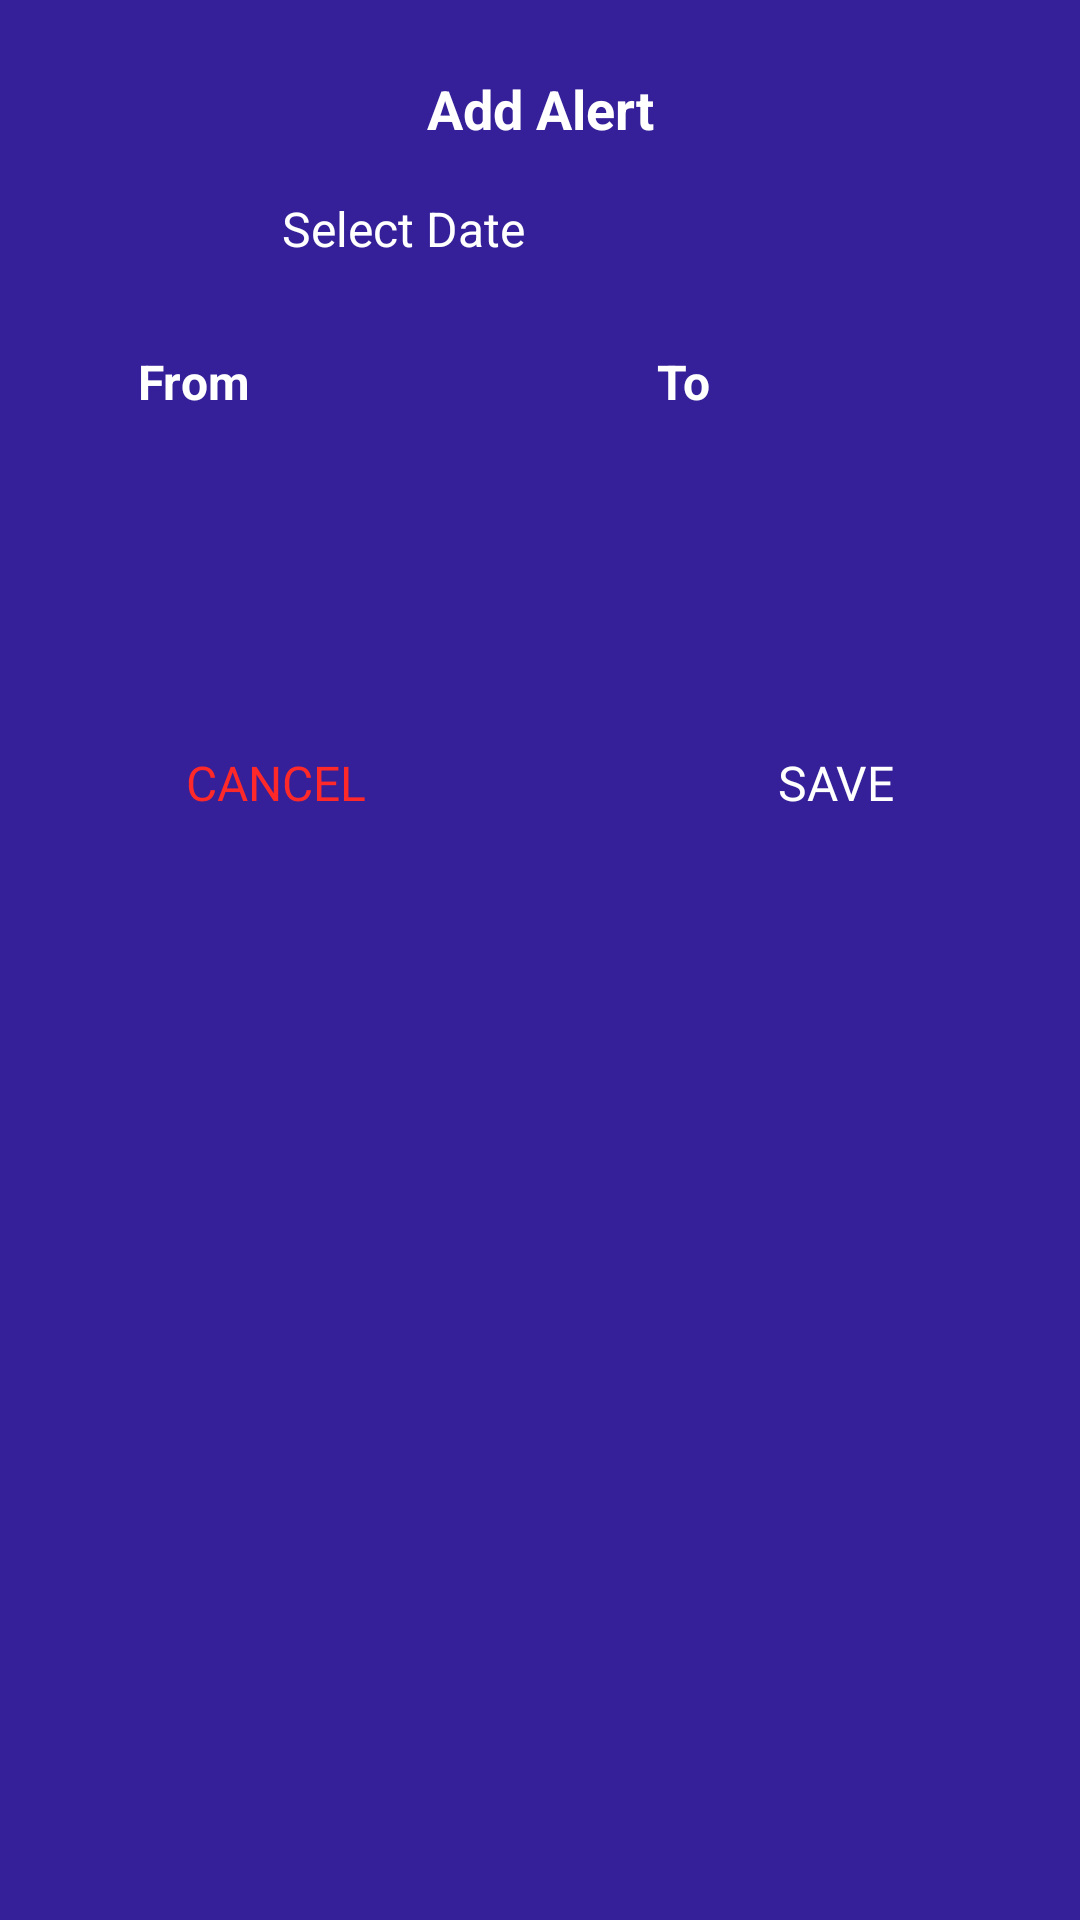

This screen was rendered from an Android layout file. Write that file and the resources it references.
<!-- AndroidManifest.xml: application theme Theme.WeatherForeCasts -->
<!-- res/layout/fragment_alert_dialog.xml -->
<?xml version="1.0" encoding="utf-8"?>
<androidx.constraintlayout.widget.ConstraintLayout xmlns:android="http://schemas.android.com/apk/res/android"
    xmlns:app="http://schemas.android.com/apk/res-auto"
    xmlns:tools="http://schemas.android.com/tools"
    android:layout_width="match_parent"
    android:layout_height="wrap_content"
    android:layout_gravity="center"
    android:background="@color/dialog_alert_color"
    android:paddingStart="30dp"
    android:paddingEnd="30dp"
    tools:context=".alertscreen.view.AlertDialogFragment"
    android:layoutDirection="locale">

    <androidx.constraintlayout.widget.ConstraintLayout
        android:layout_width="match_parent"
        android:layout_height="wrap_content"
        app:layout_constraintEnd_toEndOf="parent"
        app:layout_constraintStart_toStartOf="parent"
        app:layout_constraintTop_toTopOf="parent">

        <TextView
            android:id="@+id/txt_add_alert"
            android:layout_width="wrap_content"
            android:layout_height="wrap_content"
            android:layout_marginTop="24dp"
            android:gravity="center"
            android:text="Add Alert"
            android:textColor="@color/white"
            android:textSize="18sp"
            android:textStyle="bold"
            app:layout_constraintEnd_toEndOf="parent"
            app:layout_constraintStart_toStartOf="parent"
            app:layout_constraintTop_toTopOf="parent" />

        <ImageView
            android:id="@+id/img_calender"
            android:layout_width="36dp"
            android:layout_height="28dp"
            android:layout_marginStart="16dp"
            android:background="@drawable/ic_baseline_calendar_today_24"
            app:layout_constraintBottom_toBottomOf="@+id/txt_selectDate"
            app:layout_constraintStart_toStartOf="parent"
            app:layout_constraintTop_toTopOf="@+id/txt_selectDate"
            tools:src="@tools:sample/avatars" />

        <TextView
            android:id="@+id/txt_selectDate"
            android:layout_width="wrap_content"
            android:layout_height="wrap_content"
            android:layout_marginStart="12dp"
            android:layout_marginTop="16dp"
            android:minWidth="100dp"
            android:minHeight="24dp"
            android:gravity="center_vertical"
            android:text="Select Date"
            android:textColor="@color/white"
            android:textSize="16sp"
            app:layout_constraintStart_toEndOf="@+id/img_calender"
            app:layout_constraintTop_toBottomOf="@+id/txt_add_alert" />

        
        <androidx.constraintlayout.widget.Guideline
            android:id="@+id/guideline_center"
            android:layout_width="wrap_content"
            android:layout_height="wrap_content"
            android:orientation="vertical"
            app:layout_constraintGuide_percent="0.55" />

        
        <TextView
            android:id="@+id/txt_from"
            android:layout_width="wrap_content"
            android:layout_height="wrap_content"
            android:layout_marginStart="16dp"
            android:layout_marginTop="28dp"
            android:text="From"
            android:textColor="@color/white"
            android:textSize="16sp"
            android:textStyle="bold"
            app:layout_constraintStart_toStartOf="parent"
            app:layout_constraintTop_toBottomOf="@+id/txt_selectDate" />

        <TextView
            android:id="@+id/display_from"
            android:layout_width="wrap_content"
            android:layout_height="wrap_content"
            android:layout_marginStart="16dp"
            android:layout_marginTop="8dp"
            android:minWidth="90dp"
            android:minHeight="20dp"
            android:gravity="center_vertical"
            android:textColor="@color/white"
            android:textSize="14sp"
            app:layout_constraintStart_toStartOf="parent"
            app:layout_constraintTop_toBottomOf="@+id/txt_from"
            tools:text="1/17/2026" />

        <ImageView
            android:id="@+id/imgcalender_from"
            android:layout_width="wrap_content"
            android:layout_height="wrap_content"
            android:layout_marginStart="8dp"
            android:src="@drawable/ic_baseline_alarm_24"
            app:layout_constraintBottom_toBottomOf="@+id/display_from"
            app:layout_constraintStart_toEndOf="@+id/display_from"
            app:layout_constraintTop_toTopOf="@+id/display_from" />

        <TextView
            android:id="@+id/txtTimeFrom"
            android:layout_width="wrap_content"
            android:layout_height="wrap_content"
            android:layout_marginTop="4dp"
            android:minWidth="60dp"
            android:minHeight="20dp"
            android:gravity="center_vertical"
            android:textColor="@color/white"
            android:textSize="14sp"
            app:layout_constraintStart_toStartOf="@+id/display_from"
            app:layout_constraintTop_toBottomOf="@+id/display_from"
            tools:text="05:00" />

        
        <TextView
            android:id="@+id/txt_to"
            android:layout_width="wrap_content"
            android:layout_height="wrap_content"
            android:layout_marginStart="24dp"
            android:text="To"
            android:textColor="@color/white"
            android:textSize="16sp"
            android:textStyle="bold"
            app:layout_constraintStart_toStartOf="@+id/guideline_center"
            app:layout_constraintTop_toTopOf="@+id/txt_from" />

        <TextView
            android:id="@+id/display_To"
            android:layout_width="wrap_content"
            android:layout_height="wrap_content"
            android:layout_marginStart="24dp"
            android:layout_marginTop="8dp"
            android:minWidth="90dp"
            android:minHeight="20dp"
            android:gravity="center_vertical"
            android:textColor="@color/white"
            android:textSize="14sp"
            app:layout_constraintStart_toStartOf="@+id/guideline_center"
            app:layout_constraintTop_toBottomOf="@+id/txt_to"
            tools:text="1/17/2026" />

        <ImageView
            android:id="@+id/imageViewalarmTo"
            android:layout_width="wrap_content"
            android:layout_height="wrap_content"
            android:layout_marginStart="8dp"
            android:src="@drawable/ic_baseline_alarm_24"
            app:layout_constraintBottom_toBottomOf="@+id/display_To"
            app:layout_constraintStart_toEndOf="@+id/display_To"
            app:layout_constraintTop_toTopOf="@+id/display_To" />

        <TextView
            android:id="@+id/txtTimeTo"
            android:layout_width="wrap_content"
            android:layout_height="wrap_content"
            android:layout_marginTop="4dp"
            android:minWidth="60dp"
            android:minHeight="20dp"
            android:gravity="center_vertical"
            android:textColor="@color/white"
            android:textSize="14sp"
            app:layout_constraintStart_toStartOf="@+id/display_To"
            app:layout_constraintTop_toBottomOf="@+id/display_To"
            tools:text="05:00" />

        
        <RadioGroup
            android:id="@+id/radioGroup"
            android:layout_width="wrap_content"
            android:layout_height="wrap_content"
            android:layout_marginTop="28dp"
            android:orientation="horizontal"
            app:layout_constraintEnd_toEndOf="parent"
            app:layout_constraintStart_toStartOf="parent"
            app:layout_constraintTop_toBottomOf="@+id/txtTimeFrom" />

        <TextView
            android:id="@+id/btnCancel"
            android:layout_width="wrap_content"
            android:layout_height="wrap_content"
            android:layout_marginStart="24dp"
            android:layout_marginTop="24dp"
            android:layout_marginBottom="24dp"
            android:fontFamily="@font/inderregular"
            android:padding="8dp"
            android:text="CANCEL"
            android:textColor="#FF2929"
            android:textSize="16sp"
            app:layout_constraintBottom_toBottomOf="parent"
            app:layout_constraintStart_toStartOf="parent"
            app:layout_constraintTop_toBottomOf="@+id/radioGroup" />

        <TextView
            android:id="@+id/btn_save"
            android:layout_width="wrap_content"
            android:layout_height="wrap_content"
            android:layout_marginEnd="24dp"
            android:fontFamily="@font/inderregular"
            android:padding="8dp"
            android:text="SAVE"
            android:textColor="@color/white"
            android:textSize="16sp"
            app:layout_constraintBottom_toBottomOf="@+id/btnCancel"
            app:layout_constraintEnd_toEndOf="parent"
            app:layout_constraintTop_toTopOf="@+id/btnCancel" />

    </androidx.constraintlayout.widget.ConstraintLayout>
</androidx.constraintlayout.widget.ConstraintLayout>
<!-- resources referenced by this layout -->
<resources>
  <color name="dialog_alert_color">#352099 </color>
  <color name="white">#FFFFFFFF</color>
  <style name="Theme.WeatherForeCasts" parent="Theme.MaterialComponents.DayNight.DarkActionBar">
          
          <item name="colorPrimary">@color/purple_500</item>
          <item name="colorPrimaryVariant">@color/purple_700</item>
          <item name="colorOnPrimary">@color/white</item>
          
          <item name="colorSecondary">@color/teal_200</item>
          <item name="colorSecondaryVariant">@color/teal_700</item>
          <item name="colorOnSecondary">@color/black</item>
          
          <item name="android:statusBarColor">?attr/colorPrimaryVariant</item>
          
      </style>
  <color name="purple_500">#FF6200EE</color>
  <color name="purple_700">#FF3700B3</color>
  <color name="teal_200">#FF03DAC5</color>
  <color name="teal_700">#FF018786</color>
  <color name="black">#FF000000</color>
</resources>
